Image classification data set "exercise_quality_v1" (ody09/GymProject on GitHub). Class labels (6): bicep curl bad form, bicep curl good form, push-up bad form, push-up good form, squat bad form, squat good form.

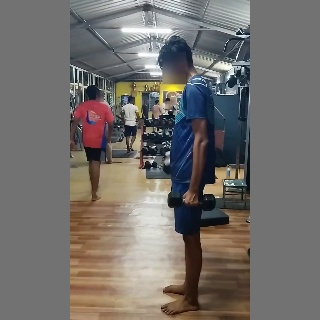
Label: bicep curl good form

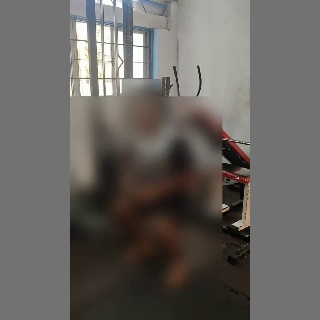
Label: squat bad form

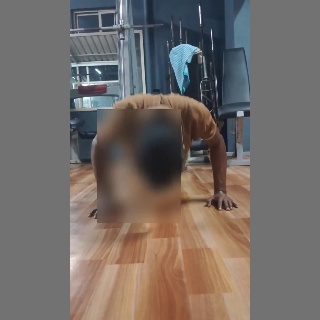
Label: push-up good form

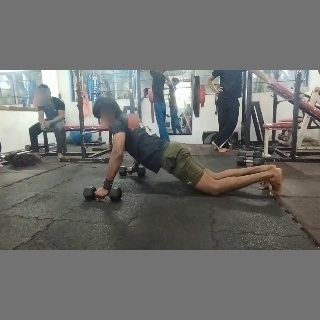
Label: push-up bad form

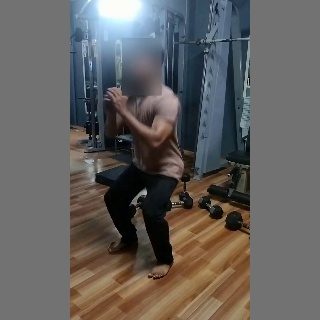
Label: squat good form

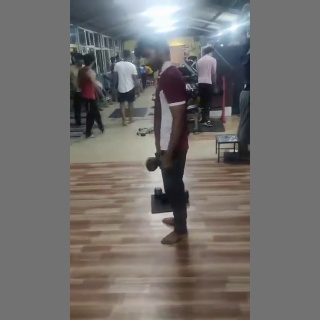
Label: bicep curl bad form
